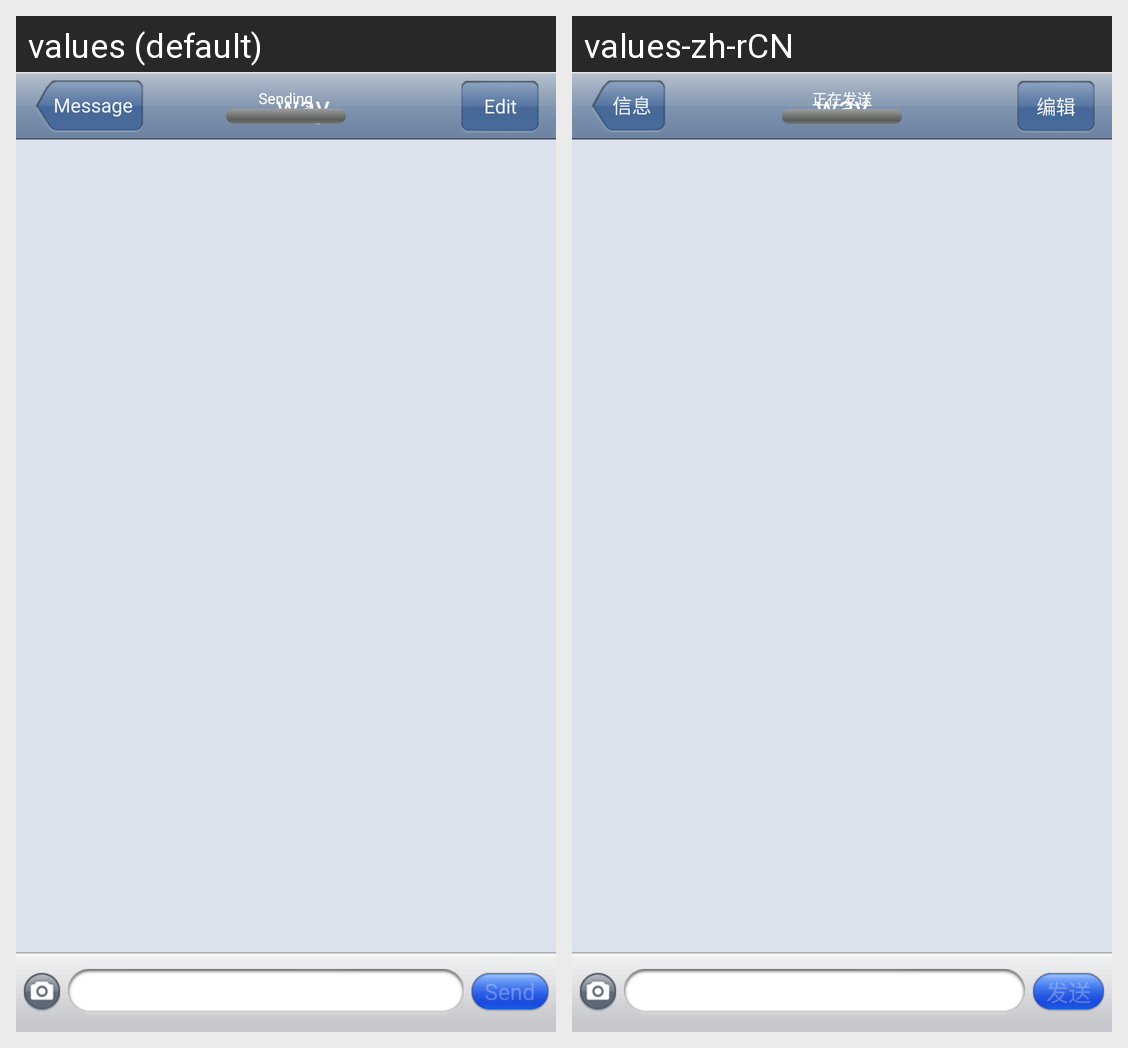

This grid shows one Android layout under two languages. Give, for every string resource on the screen, its name, the default text and each shown locale's text.
Android screen res/layout/chat.xml rendered under 2 locales, left to right: values (default), values-zh-rCN. Device: Nexus 5 (rendered at 1080×1920; each locale shown at half size, 540×960, under a caption strip naming it); theme AppTheme.
Strings drawn on this screen, with the default value and each locale's value (text and hints the layout hard-codes, and strings that could not be matched under every locale, appear in the picture but are not listed):

friendlistactivity_message
  values: Message
  values-zh-rCN: 信息

sendding
  values: Sending
  values-zh-rCN: 正在发送

edit
  values: Edit
  values-zh-rCN: 编辑

send
  values: Send
  values-zh-rCN: 发送
